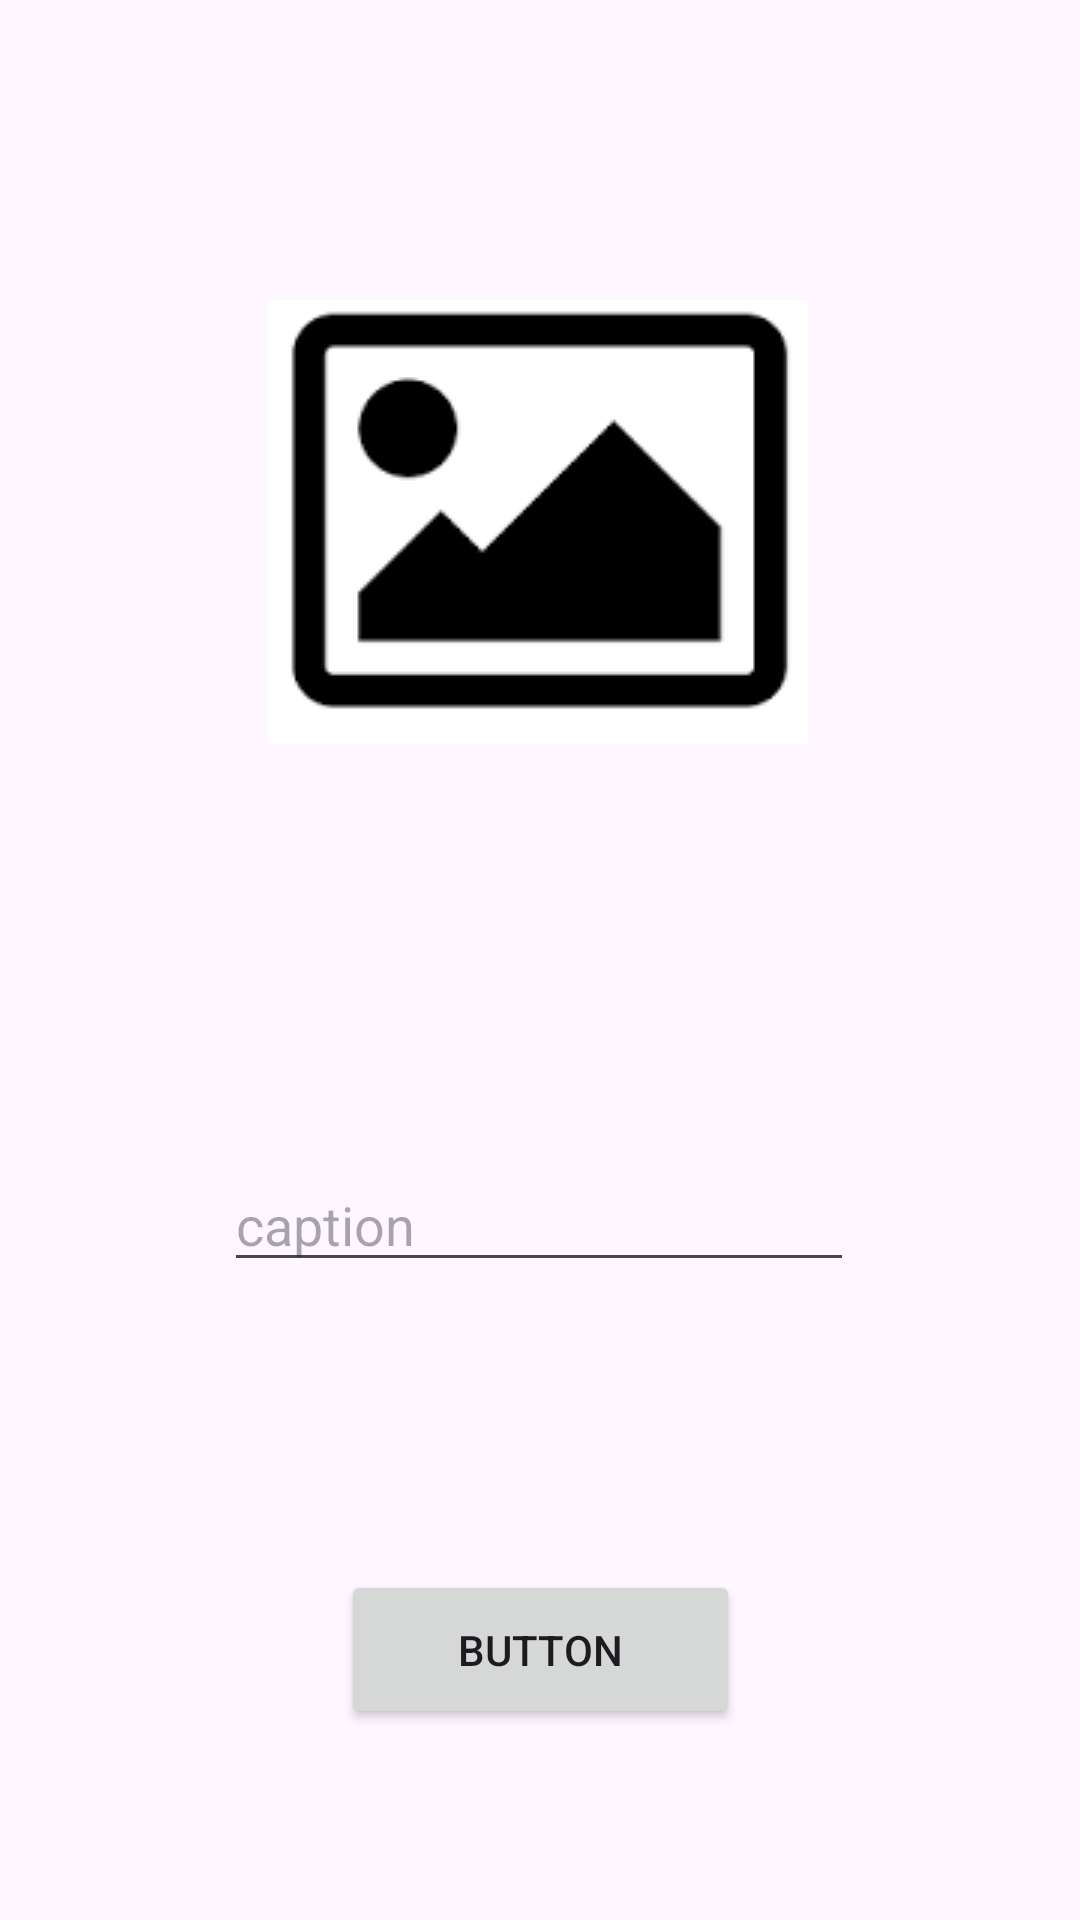

The Android layout XML behind this screen, and the referenced resources:
<!-- AndroidManifest.xml: application theme Theme.RetrofeitUpload -->
<!-- res/layout/activity_main.xml -->
<?xml version="1.0" encoding="utf-8"?>
<androidx.constraintlayout.widget.ConstraintLayout xmlns:android="http://schemas.android.com/apk/res/android"
    xmlns:app="http://schemas.android.com/apk/res-auto"
    xmlns:tools="http://schemas.android.com/tools"
    android:id="@+id/main"
    android:layout_width="match_parent"
    android:layout_height="match_parent"
    tools:context=".ui.MainActivity">

    <ImageView
        android:id="@+id/ivPhoto"
        android:layout_width="wrap_content"
        android:layout_height="wrap_content"
        android:layout_marginTop="100dp"
        android:src="@drawable/image"
        app:layout_constraintBottom_toTopOf="@+id/guideline"
        app:layout_constraintEnd_toEndOf="parent"
        app:layout_constraintHorizontal_bias="0.497"
        app:layout_constraintStart_toStartOf="parent"
        app:layout_constraintTop_toTopOf="parent"
        app:layout_constraintVertical_bias="0.0" />

    <androidx.constraintlayout.widget.Guideline
        android:id="@+id/guideline"
        android:layout_width="wrap_content"
        android:layout_height="wrap_content"
        android:orientation="horizontal"
        app:layout_constraintGuide_begin="334dp" />

    <EditText
        android:id="@+id/etCaption"
        android:layout_width="wrap_content"
        android:layout_height="wrap_content"
        android:layout_marginTop="52dp"
        android:ems="10"
        android:hint="caption"
        android:inputType="text"
        app:layout_constraintEnd_toEndOf="parent"
        app:layout_constraintHorizontal_bias="0.497"
        app:layout_constraintStart_toStartOf="parent"
        app:layout_constraintTop_toTopOf="@+id/guideline"
        tools:text="Name" />

    <Button
        android:id="@+id/btnUpload"
        android:layout_width="133dp"
        android:layout_height="53dp"
        android:layout_marginTop="96dp"
        android:text="Button"
        app:layout_constraintEnd_toEndOf="parent"
        app:layout_constraintStart_toStartOf="parent"
        app:layout_constraintTop_toBottomOf="@+id/etCaption" />
</androidx.constraintlayout.widget.ConstraintLayout>
<!-- resources referenced by this layout -->
<resources>
  <!-- drawable image: png bitmap (drawable, 1299 bytes) -->
  <style name="Theme.RetrofeitUpload" parent="Base.Theme.RetrofeitUpload" />
  <style name="Base.Theme.RetrofeitUpload" parent="Theme.Material3.DayNight.NoActionBar">
          
          
      </style>
</resources>
